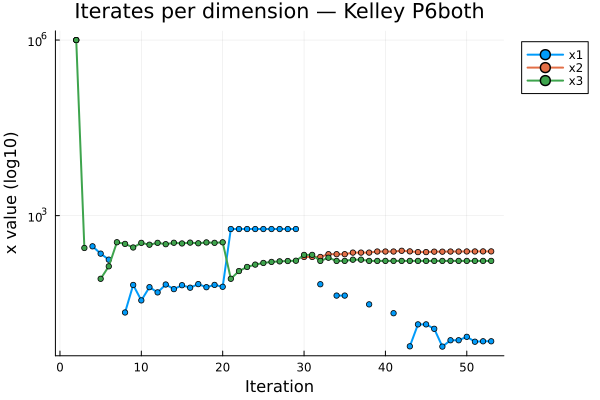

Source data for this figure (header and first rows):
Iteration, x1, x2, x3
1, 0.0, 0.0, 0.0
2, 1.0e6, 1.0e6, 1.0e6
3, 0.0, 0.0, 279.9
4, 298.7, 0.0, 0.0
5, 224, 0.0, 83.29
6, 176.8, 0.0, 136
7, 0.0, 0.0, 350.6
8, 22.11, 0.0, 328.5
9, 65.3, 0.0, 285.3
10, 35.6, 0.0, 342.5
11, 59.86, 0.0, 318.2
12, 48.74, 0.0, 342.5
13, 66.47, 0.0, 324.8
14, 55.45, 0.0, 343.6
15, 64.67, 0.0, 334.4
16, 58.64, 0.0, 345.6
17, 67.52, 0.0, 336.7
18, 59.78, 0.0, 348.3
19, 65.46, 0.0, 342.6
20, 60.79, 0.0, 349.6
21, 590, 0.0, 83.29
22, 590, 0.0, 112.8
23, 590, 0.0, 132.7
24, 590, 0.0, 145.5
25, 590, 0.0, 155.2
26, 590, 0.0, 161.7
27, 590, 0.0, 165.2
28, 590, 0.0, 167.5
29, 590, 0.0, 169.4
30, 0.0, 196.7, 213
31, 0.0, 196.7, 213.3
32, 67.16, 196.7, 168.3
33, 0.0, 219, 190.8
34, 42.99, 219, 168.1
35, 42.99, 219, 168.3
36, 0.0, 233.4, 176.4
37, 0.0, 233.4, 176.5
38, 30.43, 233.4, 168.3
39, 0.0, 243.5, 168.2
40, 0.0, 243.5, 168.3
41, 21.48, 243.5, 168.3
42, 0.0, 250.7, 168.3
43, 5.839, 244.8, 168.3
44, 13.85, 238, 168.3
45, 13.85, 238, 168.3
46, 11.63, 242.1, 168.3
47, 5.777, 242.1, 168.3
48, 7.413, 243.3, 168.3
49, 7.413, 243.3, 168.3
50, 8.486, 244.1, 168.3
51, 7.001, 244.1, 168.3
52, 7.119, 244.7, 168.3
53, 7.119, 244.7, 168.3
